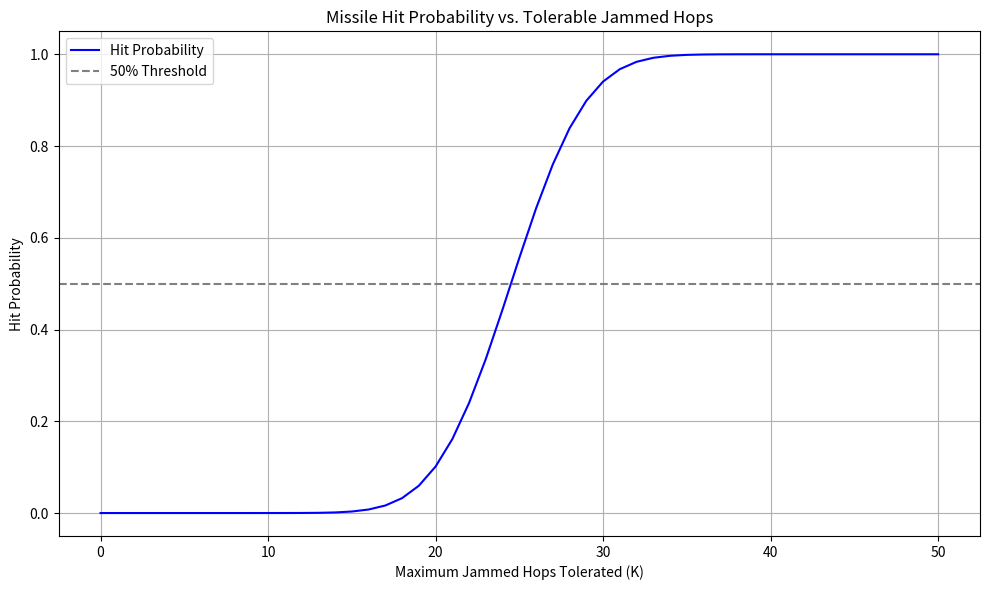

Source code (Python):
import numpy as np
import matplotlib.pyplot as plt
from scipy.stats import binom

# Parameters
total_hops = 50
jam_prob = 0.5  # Probability each hop is jammed

# Range of tolerable jammed hops (missile resilience)
tolerable_jams = np.arange(0, total_hops + 1)

# Calculate hit probability for each K (max jammed hops tolerated)
hit_probabilities = [binom.cdf(K, total_hops, jam_prob) for K in tolerable_jams]

# Plotting
plt.figure(figsize=(10, 6))
plt.plot(tolerable_jams, hit_probabilities, label='Hit Probability', color='blue')
plt.axhline(0.5, color='gray', linestyle='--', label='50% Threshold')
plt.title('Missile Hit Probability vs. Tolerable Jammed Hops')
plt.xlabel('Maximum Jammed Hops Tolerated (K)')
plt.ylabel('Hit Probability')
plt.grid(True)
plt.legend()
plt.tight_layout()
plt.show()